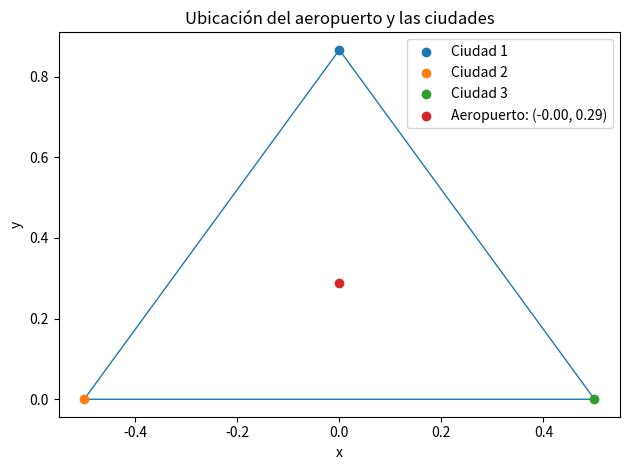

Recreate this plot in Python.
from scipy import optimize
import numpy as np
import matplotlib.pyplot as plt
import matplotlib.tri as tri

# Defino que L como un número que va a estar fijo
L = 1

# Defino la función objetivo a minimizar
def f(x):
  return np.sqrt((x[0] - L/2)**2 + x[1]**2) + np.sqrt((x[0] + L/2)**2 + x[1]**2) + np.sqrt(x[0]**2 + (x[1] + - np.sqrt(3)/2*L)**2)

# optimize.minimize necesita que ingresemos a mano un valor inicial
x0 = [0, 0]
# optimizo la funcion objetivo. Busco el valor optimo para la ubicación
# del aeropuerto
opt = optimize.minimize(fun = f, x0 = x0)

print(opt)
print('Poniendo opt.x[0] obtenemos: ', opt.x[0])
print('Poniendo opt.x[1] obtenemos: ', opt.x[1])


# Lo siguiente es solamente para realizar el grafico
x_vec = [0, -L/2, L/2, round(opt.x[0],3)]
y_vec = [np.sqrt(3) * L / 2, 0, 0, round(opt.x[1],3)]
leg_ = ['Ciudad 1', 'Ciudad 2', 'Ciudad 3', 'Aeropuerto: (%.2f, %.2f)'%(x_vec[3],y_vec[3])]

triangles = [[0, 1, 2]]
triang = tri.Triangulation(x_vec, y_vec, triangles)

for i in range(len(x_vec)):
  plt.scatter(x_vec[i], y_vec[i], label = leg_[i])

plt.triplot(triang, lw=1, zorder=0) # draw the outlines of the triangles

plt.xlabel('x')
plt.ylabel('y')
plt.title('Ubicación del aeropuerto y las ciudades')
plt.legend()
plt.tight_layout()
plt.show()
